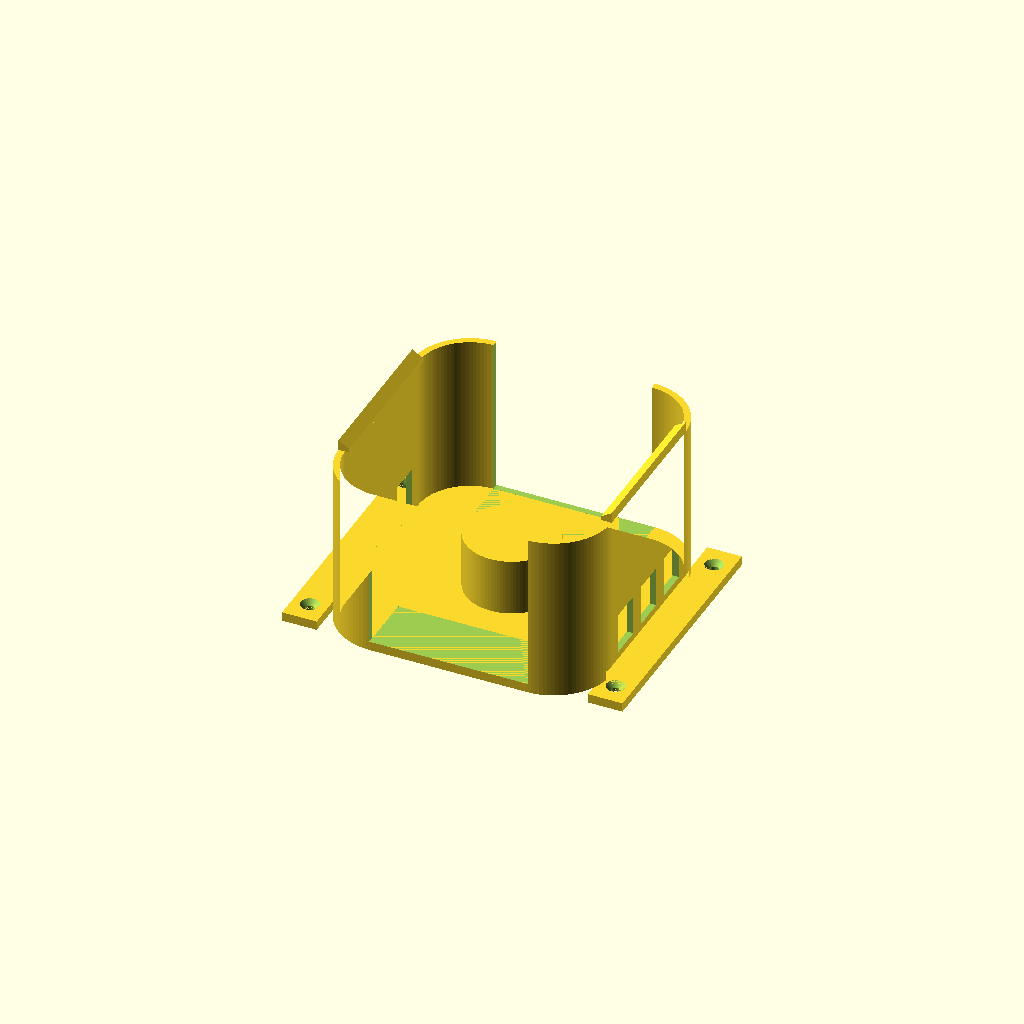
Cell 1 — every parameter at its default value.
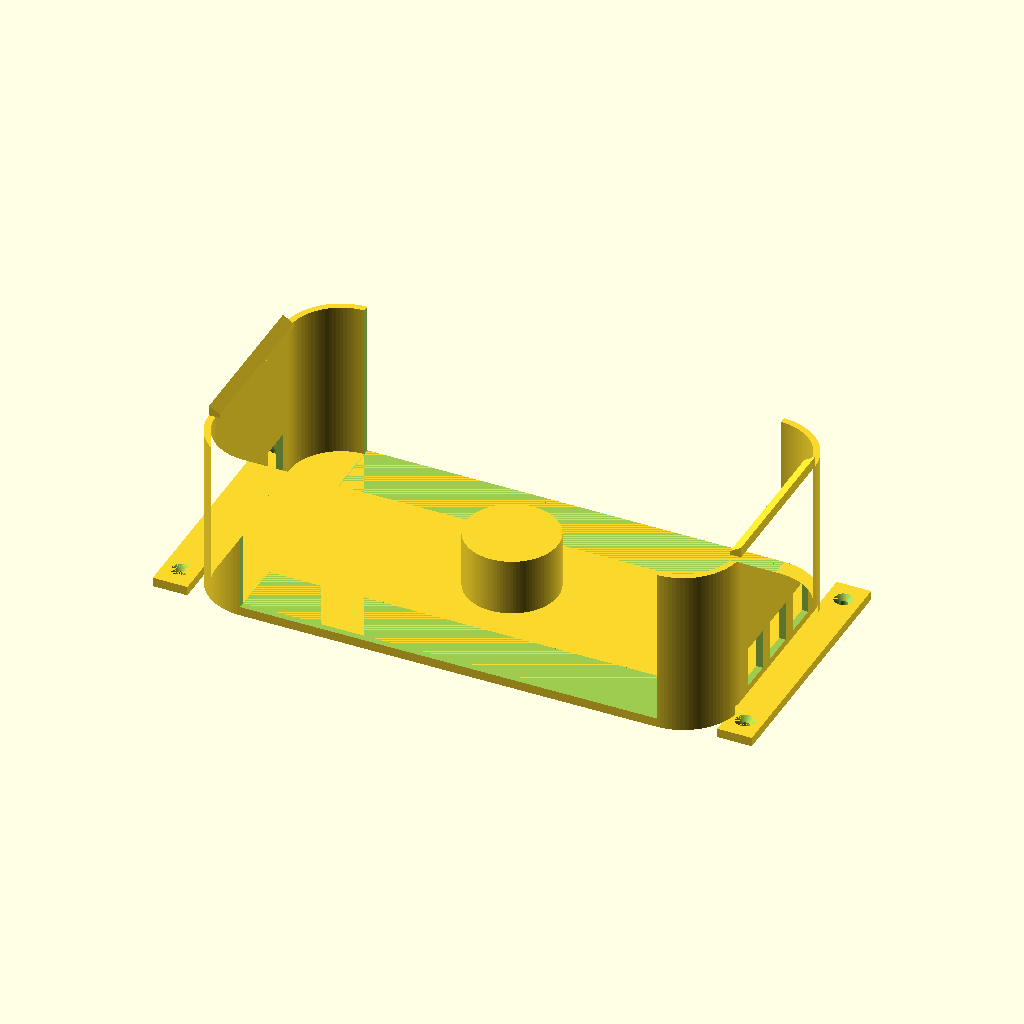
Cell 2: the same model with mini_w = 254.
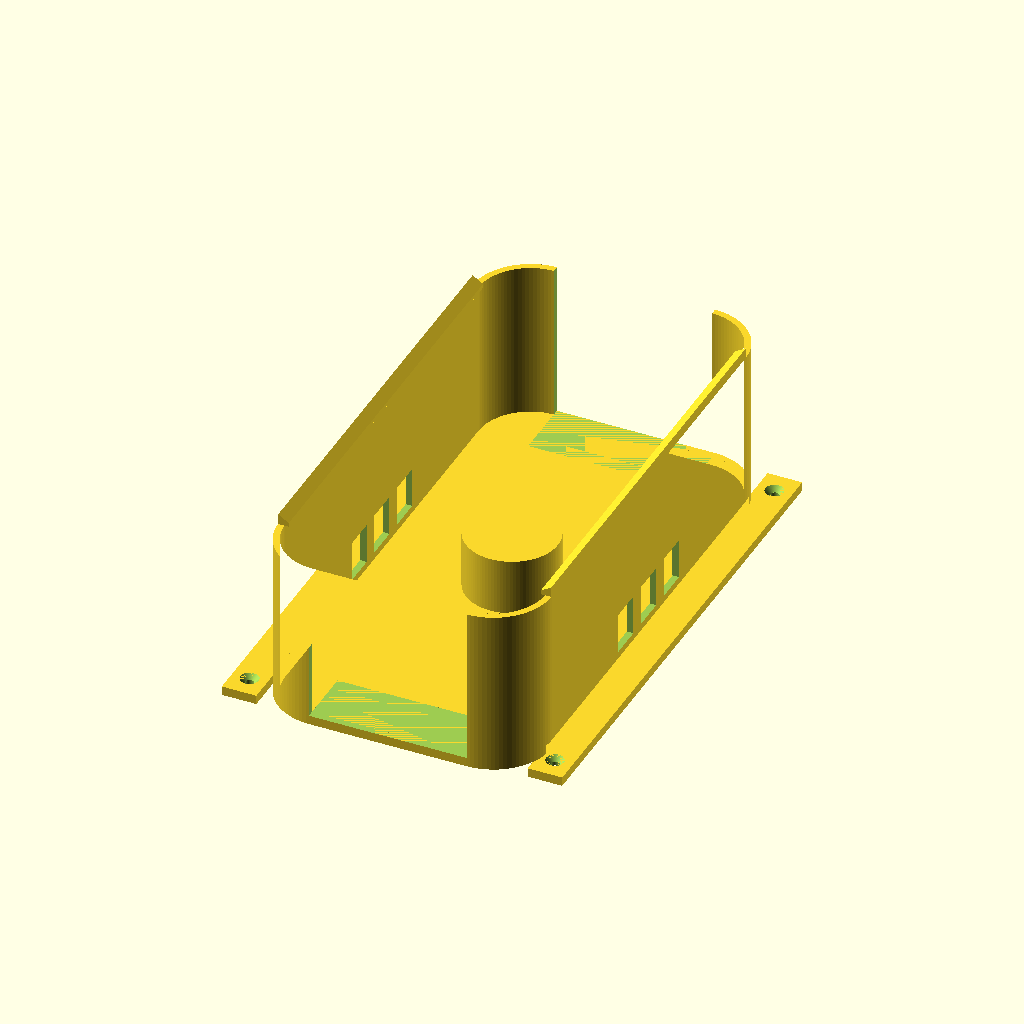
Cell 3: the same model with mini_h = 254.
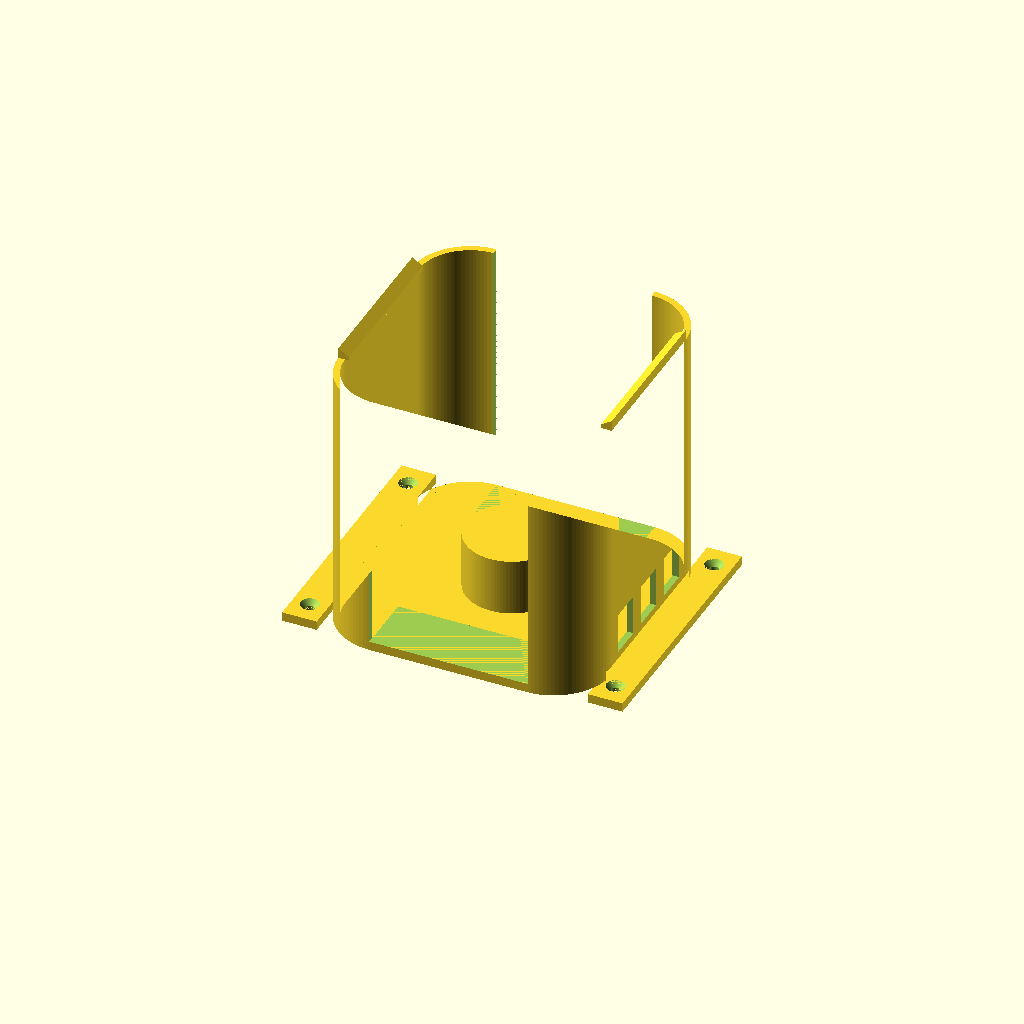
Cell 4: mini_t = 100 (everything else at default).
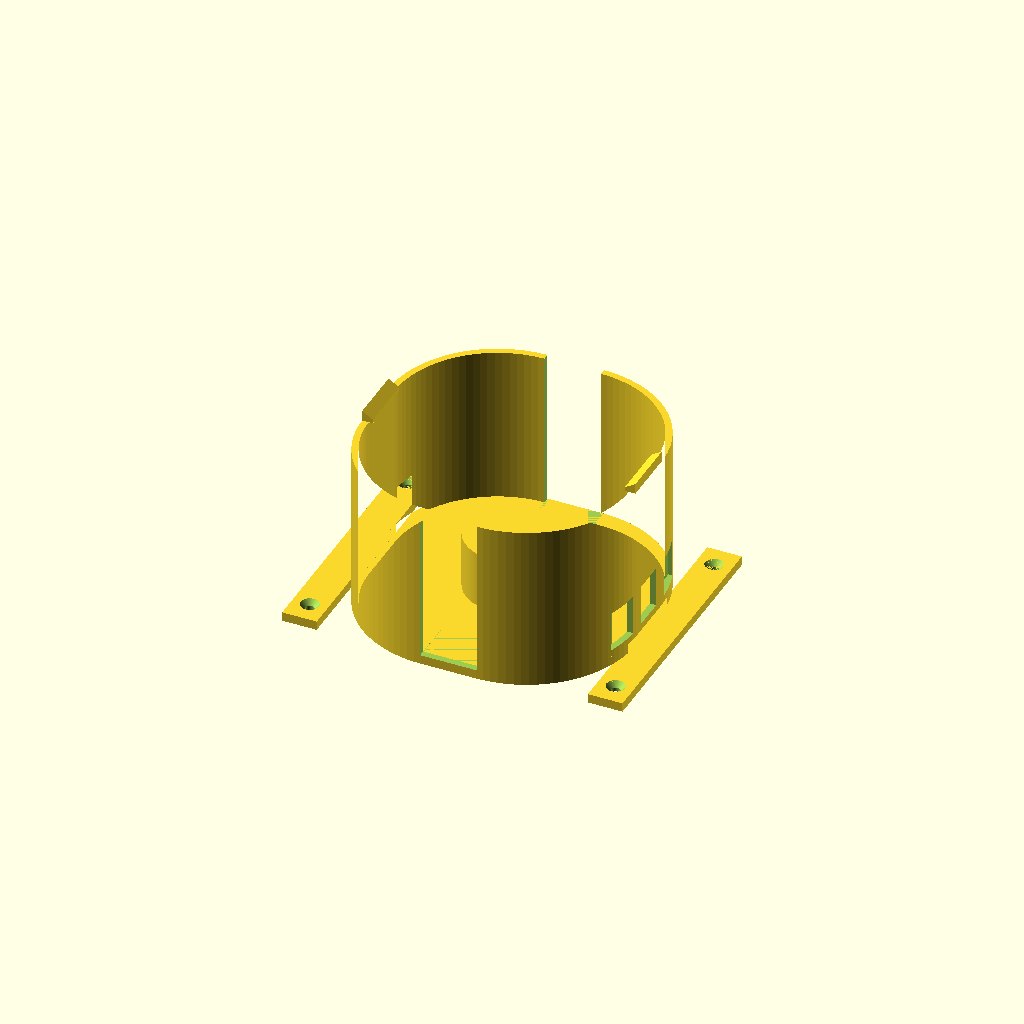
Cell 5 — corner_r set to 50, the other parameters unchanged.
One fixed orthographic camera (rotation 55°, 0°, 25°; colour scheme Cornfield) for every cell.
Source of the model, macmini-wall-mount/versions/v02_corner-hug_narrow-open.scad:
// ============================================================
//  Mac Mini (M4 / M4 Pro) Wall Mount  —  parametric, corner-hugging
//  Spec: docs/superpowers/specs/2026-06-17-macmini-wall-mount-design.md
//
//  Orientation (mounted on wall, +Z = out of wall toward room):
//    - Apple-logo (top) face   -> room (+Z)
//    - Bottom face (intake+power button) -> wall, held off by standoff
//    - Back edge (6 ports + exhaust) -> DOWN (-Y), open
//    - Front edge (USB-C + headphone) -> UP (+Y), open
//
//  Retention: four corner pockets conform to the Mini's 25 mm rounded
//  corners and cup them -> they hold the Mini in-plane (incl. its weight)
//  with no separate ledges. Flexible left/right side rails carry snap
//  hooks that retain it in Z. Central standoff sets the air/finger gap.
//  Top & bottom straight edges are left open for the ports + exhaust.
//  Print backplate-down (no supports); material: ASA.
// ============================================================

/* ---------- Mac Mini dimensions (Apple M4/M4 Pro chassis) ---------- */
mini_w   = 127;   // width  (X)
mini_h   = 127;   // height (Y)
mini_t   = 50;    // thickness (Z, wall -> room)
corner_r = 25;    // rounded-corner radius (measured from Macmini.glb; tunable)

/* ---------- Fit / structure ---------- */
fit      = 0.4;   // per-side clearance around the Mini
gap      = 28;    // standoff height: intake airflow + power-button access
back_th  = 4.5;   // backplate thickness
wall_th  = 3.2;   // capture-wall thickness
lip_flat = 2.0;   // flat catch depth of the side snap hooks
ear      = 16;    // side mounting-ear width (screw strips)
port_post = 7;    // structure kept at each END of the open port edges
                  // (opening width = mini_w + 2*fit - 2*port_post). Ports
                  // span nearly full width, so this is decoupled from corner_r.

/* ---------- Wall screws (#8 wood screw / drywall anchor) ---------- */
screw_d  = 4.5;   // shank clearance
head_d   = 9.0;   // countersink head dia
csink    = 2.6;   // countersink depth

/* ---------- Airflow vents in the side rails ---------- */
vent     = true;
vent_h   = 16;    // slot height (Y)
vent_z0  = 8;     // slot bottom (Z)
vent_z1  = gap;   // slot top (Z)

$fn = 96;

/* ---------- Derived ---------- */
sw  = mini_w + 2*fit;          // slot width
sh  = mini_h + 2*fit;          // slot height
cr  = corner_r + fit;          // slot corner radius
ow  = sw + 2*wall_th;          // frame outer width
oh  = sh + 2*wall_th;          // frame outer height
orr = cr + wall_th;            // frame outer corner radius
zmb = back_th + gap;           // Mini bottom face (Z)
zmt = zmb + mini_t;            // Mini top  face (Z)
rx  = sw/2;                    // inner face of side rail (X)
sy  = sh/2 - corner_r;         // half-length of a straight side edge (Y)
ox  = sw/2 - corner_r;         // v02: opening tied to corner radius (~77mm, narrow)
ex  = ow/2 + ear/2;            // screw X (centre of ear)
ey  = sh/2 - 12;              // screw Y inset

/* ============================================================ */

// 2D rounded rectangle, w x h, corner radius r, centred
module rrect(w, h, r) offset(r) square([w - 2*r, h - 2*r], center = true);

module backplate() {
    linear_extrude(back_th) {
        rrect(ow, oh, orr);                              // rounded body
        for (s = [-1, 1])                                // side ears for screws
            translate([s*(ow/2 + ear/2), 0])
                square([ear + 1, 2*ey + 22], center = true);
    }
}

module standoff() {
    // central pad: contacts only the Mini's central base puck, never the intake ring
    cylinder(h = zmb, d = 45);
}

// Rounded capture frame, full height, with top & bottom straight sections opened
module frame() {
    difference() {
        linear_extrude(zmt)
            difference() { rrect(ow, oh, orr); rrect(sw, sh, cr); }
        // open the top & bottom port edges across the full opening width.
        // cut from the start of the corner arc (sh/2 - corner_r) outward, so
        // the rounded corner material in front of the outer ports is removed
        // too. stops short of the central standoff (y stays > slot-corner).
        oy0 = sh/2 - corner_r - 2;
        oy1 = oh/2 + 2;
        for (s = [-1, 1])
            translate([-ox, (s > 0) ? oy0 : -oy1, back_th])
                cube([2*ox, oy1 - oy0, zmt - back_th + 10]);
    }
}

// Snap hook sitting on top of one side rail (right); left = mirror.
module side_hook_right() {
    pts = [
        [rx - lip_flat, zmt],                       // catch tip (over the Mini)
        [rx + wall_th,  zmt],                        // outer (over the wall top)
        [rx + wall_th,  zmt + wall_th + lip_flat],
        [rx - lip_flat, zmt + lip_flat]              // 45-deg self-supporting top
    ];
    translate([0, sy, 0])
        rotate([90, 0, 0])
            linear_extrude(height = 2*sy)            // only along the straight edge
                polygon(pts);
}

module side_hooks() {
    side_hook_right();
    mirror([1,0,0]) side_hook_right();
}

module screw_hole() {
    translate([0,0,-1]) cylinder(h = back_th + 2, d = screw_d);
    translate([0,0,back_th - csink])
        cylinder(h = csink + 0.01, d1 = screw_d, d2 = head_d);
}

module vents_right() {
    for (yy = [-24, 0, 24])
        translate([rx - 2, yy - vent_h/2, vent_z0])
            cube([wall_th + 4, vent_h, vent_z1 - vent_z0]);
}

module mount() {
    difference() {
        union() {
            backplate();
            standoff();
            frame();
            side_hooks();
        }
        for (a = [-1, 1], b = [-1, 1])               // 4 wall screws
            translate([a*ex, b*ey, 0]) screw_hole();
        if (vent) { vents_right(); mirror([1,0,0]) vents_right(); }
    }
}

mount();
Parameter table extracted from the source (name, type, default, range or options):
mini_w: number, default 127
mini_h: number, default 127
mini_t: number, default 50
corner_r: number, default 25
fit: number, default 0.4
gap: number, default 28
back_th: number, default 4.5
wall_th: number, default 3.2
lip_flat: number, default 2
ear: number, default 16
port_post: number, default 7
screw_d: number, default 4.5
head_d: number, default 9
csink: number, default 2.6
vent: bool, default true
vent_h: number, default 16
vent_z0: number, default 8
